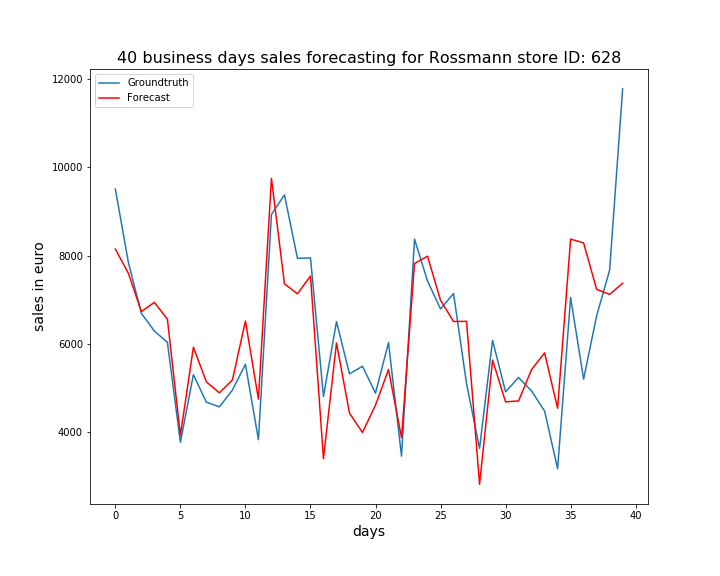

The file beside this chart, header and first rows:
, ActualSales, Sales
0, 9508, 8148
1, 7844, 7598
2, 6689, 6730
3, 6288, 6939
4, 6033, 6559
5, 3768, 3925
6, 5300, 5922
7, 4675, 5136
8, 4571, 4888
9, 4950, 5180
10, 5535, 6515
11, 3826, 4743
12, 8930, 9751
13, 9375, 7359
14, 7937, 7132
15, 7946, 7536
16, 4807, 3396
17, 6501, 6018
18, 5317, 4427
19, 5490, 3989
20, 4881, 4610
21, 6026, 5415
22, 3453, 3872
23, 8371, 7819
24, 7422, 7985
25, 6788, 6985
26, 7139, 6505
27, 5094, 6508
28, 3629, 2816
29, 6078, 5630
30, 4911, 4682
31, 5235, 4705
32, 4930, 5415
33, 4475, 5792
34, 3167, 4539
35, 7050, 8373
36, 5199, 8286
37, 6633, 7234
38, 7670, 7119
39, 11777, 7371
